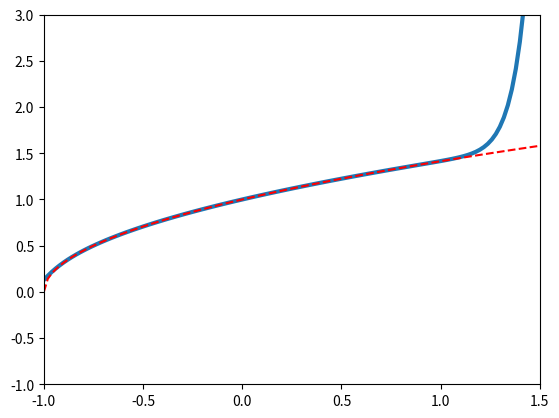

The matplotlib source for this figure:
# Виконати наближення функції f(x) на відрізку [a, b] частиною ряду
# Тейлора, що є розкладом f(x) у 0. Взяти перші n доданків для n = 1, 2, …, m,
# де m – задане число. Побудувати графікі функції та її наближення. Зберегти
# відео (виконати анімацію) для різних значень n. Використати масиви numpy.
# Розв’язати задачу для функції f(x) = sqrt(1+x) = 1 + 1/2 x - 1/(2*4)x^2 + 1*3/2*4*6x^3- ...


import numpy as np
import matplotlib.pyplot as plt
from matplotlib.animation import FuncAnimation

a = -1
b = 1.5
m = 20

x = np.linspace(a, b, int((b - a) * 50))

fig = plt.figure()
ax = plt.axes(xlim=(a, b), ylim=(-1, 3))
line, = ax.plot([], [], lw=3)


def func_m(x, n):
    s = np.ones_like(x) + 0.5 * x.copy()
    t = 0.5 * x.copy()
    for k in range(2, n):
        t *= -x * (2*k - 3) / (2*k)
        s += t
    return s


def init():
    plt.plot(x, np.sqrt(1 + x), "--r")
    line.set_data([], [])
    return line,


def animate(i):
    y = func_m(x, i + 1)
    line.set_data(x, y)
    return line,


anim = FuncAnimation(fig, animate, init_func=init, frames=m, interval=1000, repeat=True)
plt.show()
anim.save("sqrt.gif", writer="pillow")
